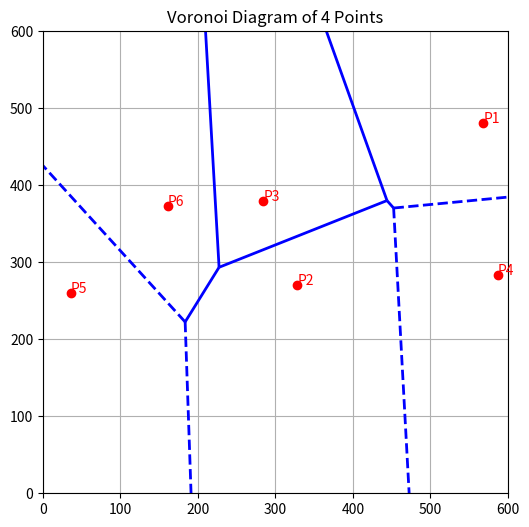

This figure's Python source:
import numpy as np
import matplotlib.pyplot as plt
from scipy.spatial import Voronoi, voronoi_plot_2d
from matplotlib.animation import FuncAnimation

# 您提供的點
points = np.array([[568, 481], [328, 270], [284, 380], [587, 284], [36, 260], [161, 373]])

# 建立 Voronoi 圖
vor = Voronoi(points)

# 畫圖
fig = plt.figure(figsize=(6, 6))
ax = fig.add_subplot(111)

# 畫 Voronoi 圖（含點、線、自動延伸）
voronoi_plot_2d(vor, ax=ax, show_vertices=False, line_colors='blue', line_width=2)

# 畫出原始點
ax.plot(points[:, 0], points[:, 1], 'ro')
for i, (x, y) in enumerate(points):
    ax.text(x + 0.1, y + 0.1, f'P{i+1}', color='red')

# 設定圖範圍
ax.set_xlim(0, 600)
ax.set_ylim(0, 600)
ax.set_title("Voronoi Diagram of 4 Points")

plt.grid(True)
plt.show()